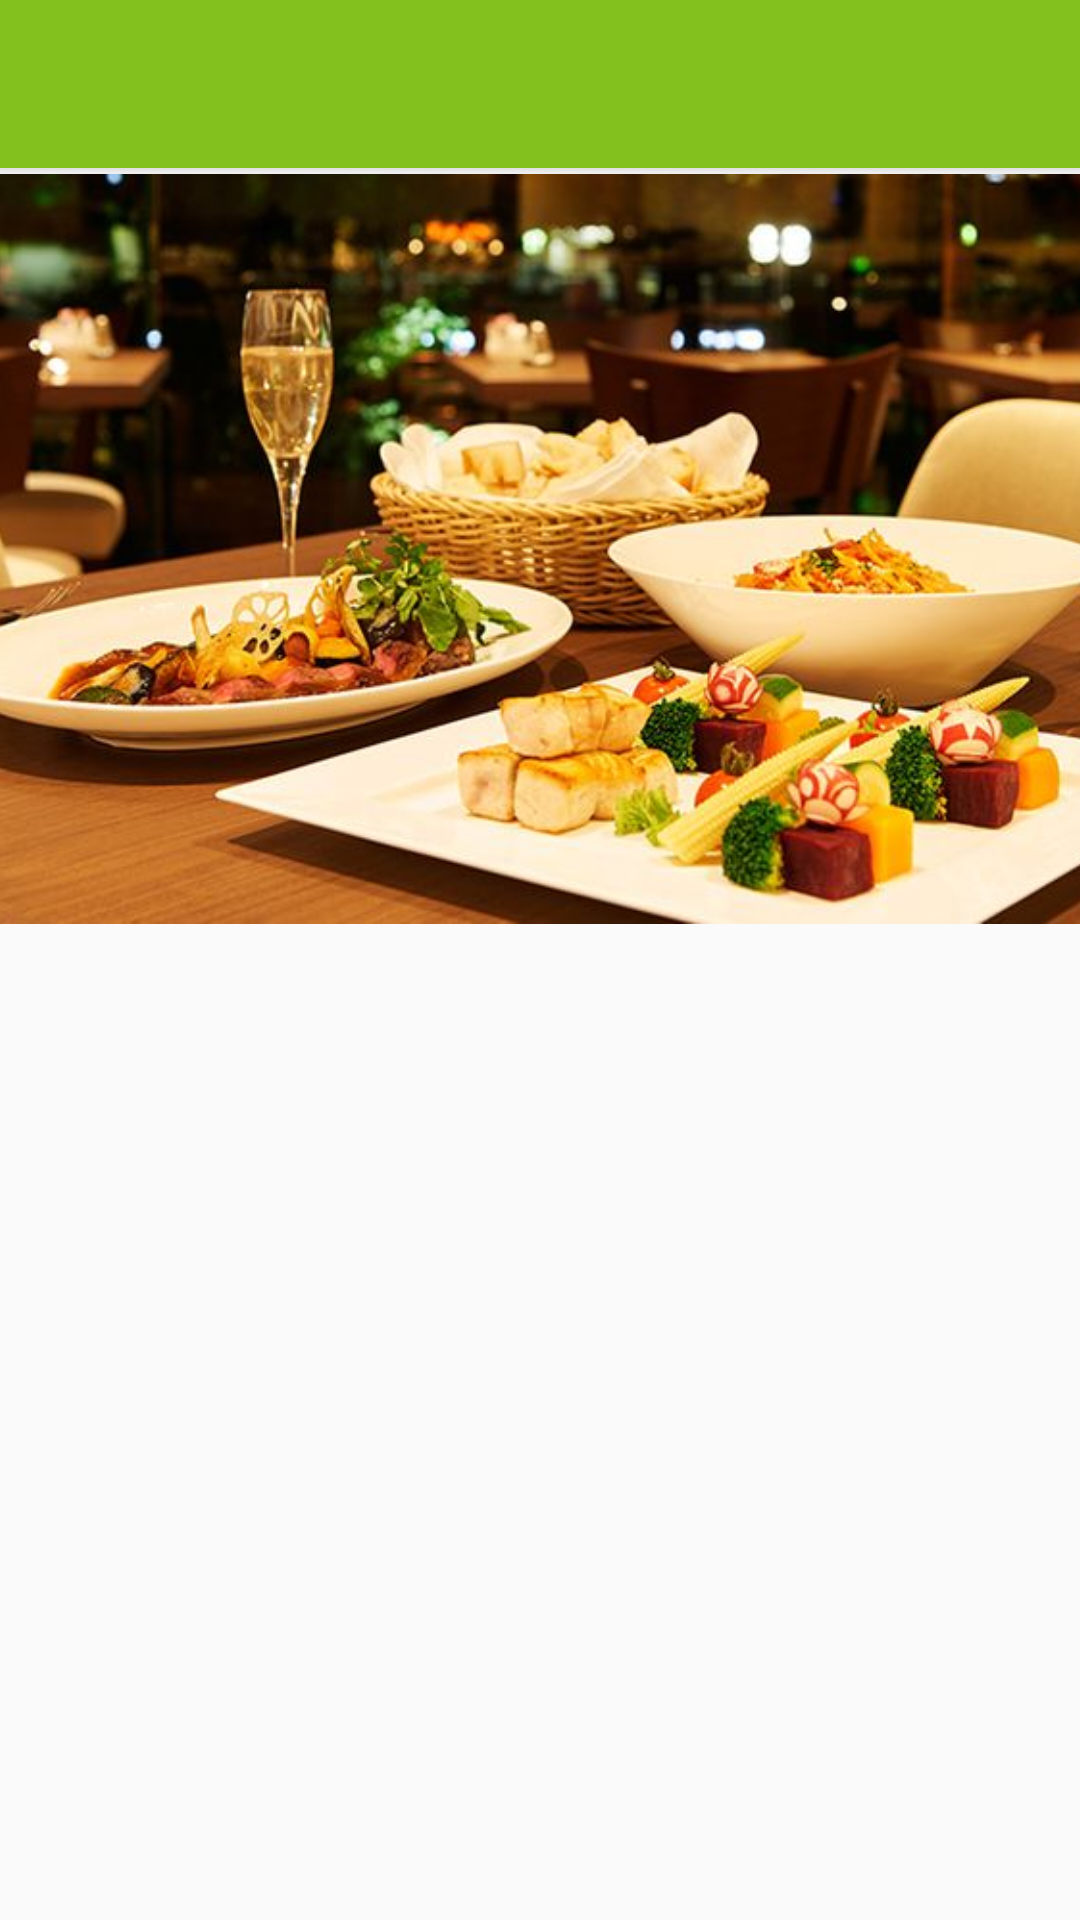

Here is an Android app screen rendered from its layout file. Give the layout XML and the strings, colors and styles it references.
<!-- AndroidManifest.xml: application theme AppTheme -->
<!-- res/layout/activity_user_food_menu.xml -->
<?xml version="1.0" encoding="utf-8"?>
<android.support.design.widget.CoordinatorLayout xmlns:android="http://schemas.android.com/apk/res/android"
    xmlns:app="http://schemas.android.com/apk/res-auto"
    xmlns:tools="http://schemas.android.com/tools"
    android:layout_width="match_parent"
    android:layout_height="match_parent"
    android:fitsSystemWindows="true"
    tools:context=".UserFoodMenu">

    <android.support.design.widget.AppBarLayout xmlns:android="http://schemas.android.com/apk/res/android"
        xmlns:app="http://schemas.android.com/apk/res-auto"
        android:id="@+id/appBarLayout"
        android:layout_width="match_parent"
        android:layout_height="wrap_content"
        android:theme="@style/AppTheme.AppBarOverlay">

        <android.support.v7.widget.Toolbar
            android:id="@+id/toolbarofUserMenu"
            android:layout_width="match_parent"
            android:layout_height="wrap_content"
            android:background="?attr/colorPrimary"
            app:popupTheme="@style/AppTheme.PopupOverlay" />

    </android.support.design.widget.AppBarLayout>

    <android.support.design.widget.AppBarLayout
        android:id="@+id/appBarLayout2"
        android:layout_width="match_parent"
        android:layout_height="wrap_content"
        android:layout_marginTop="58dp"
        android:background="@color/colorWhitish"
        android:fitsSystemWindows="true"
        android:theme="@style/AppTheme">

        <android.support.design.widget.CollapsingToolbarLayout
            android:layout_width="match_parent"
            android:layout_height="250dp"
            android:fitsSystemWindows="true"
            app:contentScrim="@color/colorAccent"
            app:expandedTitleTextAppearance="@android:color/transparent"
            app:layout_scrollFlags="scroll|exitUntilCollapsed">


            <ImageButton
                android:id="@+id/idUserFoodMTopImg"
                android:layout_width="match_parent"
                android:layout_height="250dp"
                android:background="@color/colorWhitish"
                android:contentDescription="@string/app_name"
                android:fitsSystemWindows="true"
                android:scaleType="centerCrop"
                android:src="@drawable/topmenubar3"
                app:layout_collapseMode="parallax" />


        </android.support.design.widget.CollapsingToolbarLayout>

    </android.support.design.widget.AppBarLayout>

    <android.support.v7.widget.RecyclerView
        android:id="@+id/rv"
        android:layout_width="match_parent"
        android:layout_height="wrap_content"
        android:layout_marginTop="308dp">


    </android.support.v7.widget.RecyclerView>

    <android.support.v4.widget.NestedScrollView
        android:id="@+id/nestedScrollView"
        android:layout_width="match_parent"
        android:layout_height="wrap_content"
        android:layout_marginTop="250dp"
        app:layout_anchor="@+id/appBarLayout2"
        app:layout_anchorGravity="bottom|center">

    </android.support.v4.widget.NestedScrollView>

</android.support.design.widget.CoordinatorLayout>
<!-- resources referenced by this layout -->
<resources>
  <color name="colorAccent">#de0707</color>
  <color name="colorWhitish">#EEEEEE</color>
  <!-- drawable topmenubar3: jpg bitmap (drawable, 69154 bytes) -->
  <string name="app_name">Foodr</string>
  <style name="AppTheme" parent="Theme.AppCompat.Light.NoActionBar">
          
          <item name="colorPrimary">@color/colorGreenish</item>
          <item name="colorPrimaryDark">@color/colorGreenish</item>
          <item name="colorAccent">@color/colorAccent</item>
      </style>
  <style name="AppTheme.AppBarOverlay" parent="ThemeOverlay.AppCompat.Dark.ActionBar" />
  <style name="AppTheme.PopupOverlay" parent="ThemeOverlay.AppCompat.Light" />
  <color name="colorGreenish">#83c11f</color>
</resources>
